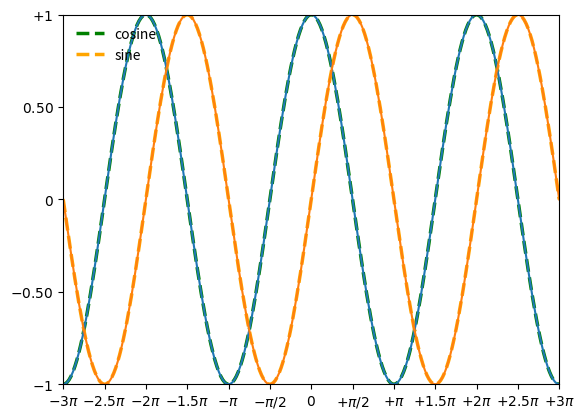

Reproduce this figure in Python.
import numpy as np
import matplotlib.pyplot as plt

X = np.linspace(-np.pi*3, np.pi*3, 256, endpoint=True)
C,S = np.cos(X), np.sin(X)

plt.plot(X, C, color="green", linewidth=2.5, linestyle="--", label="cosine")
plt.plot(X, S, color="orange",  linewidth=2.5, linestyle="--", label="sine")

plt.legend(loc='upper left', frameon=False)

plt.xlim(X.min()*1, X.max()*1)
plt.ylim(C.min()*1, C.max()*1)

plt.xticks( [-np.pi, -np.pi/2, 0, np.pi/2, np.pi])
plt.yticks([-1, 0, +1])

plt.xticks([-np.pi*3, -np.pi*5/2, -np.pi*2, -np.pi*3/2, -np.pi, -np.pi/2, 0, np.pi/2, np.pi, np.pi*1.5, np.pi*2, np.pi*2.5, np.pi*3],
       [r'$-3\pi$', r'$-2.5\pi$', r'$-2\pi$', r'$-1.5\pi$', r'$-\pi$', r'$-\pi/2$', r'$0$', r'$+\pi/2$', r'$+\pi$', r'$+1.5\pi$', r'$+2\pi$',  r'$+2.5\pi$', r'$+3\pi$'])

plt.yticks([-1, -0.50, 0, 0.50, +1],
       [r'$-1$', r'$-0.50$', r'$0$', r'$0.50$', r'$+1$'])


plt.plot(X,C)
plt.plot(X,S)

plt.show()